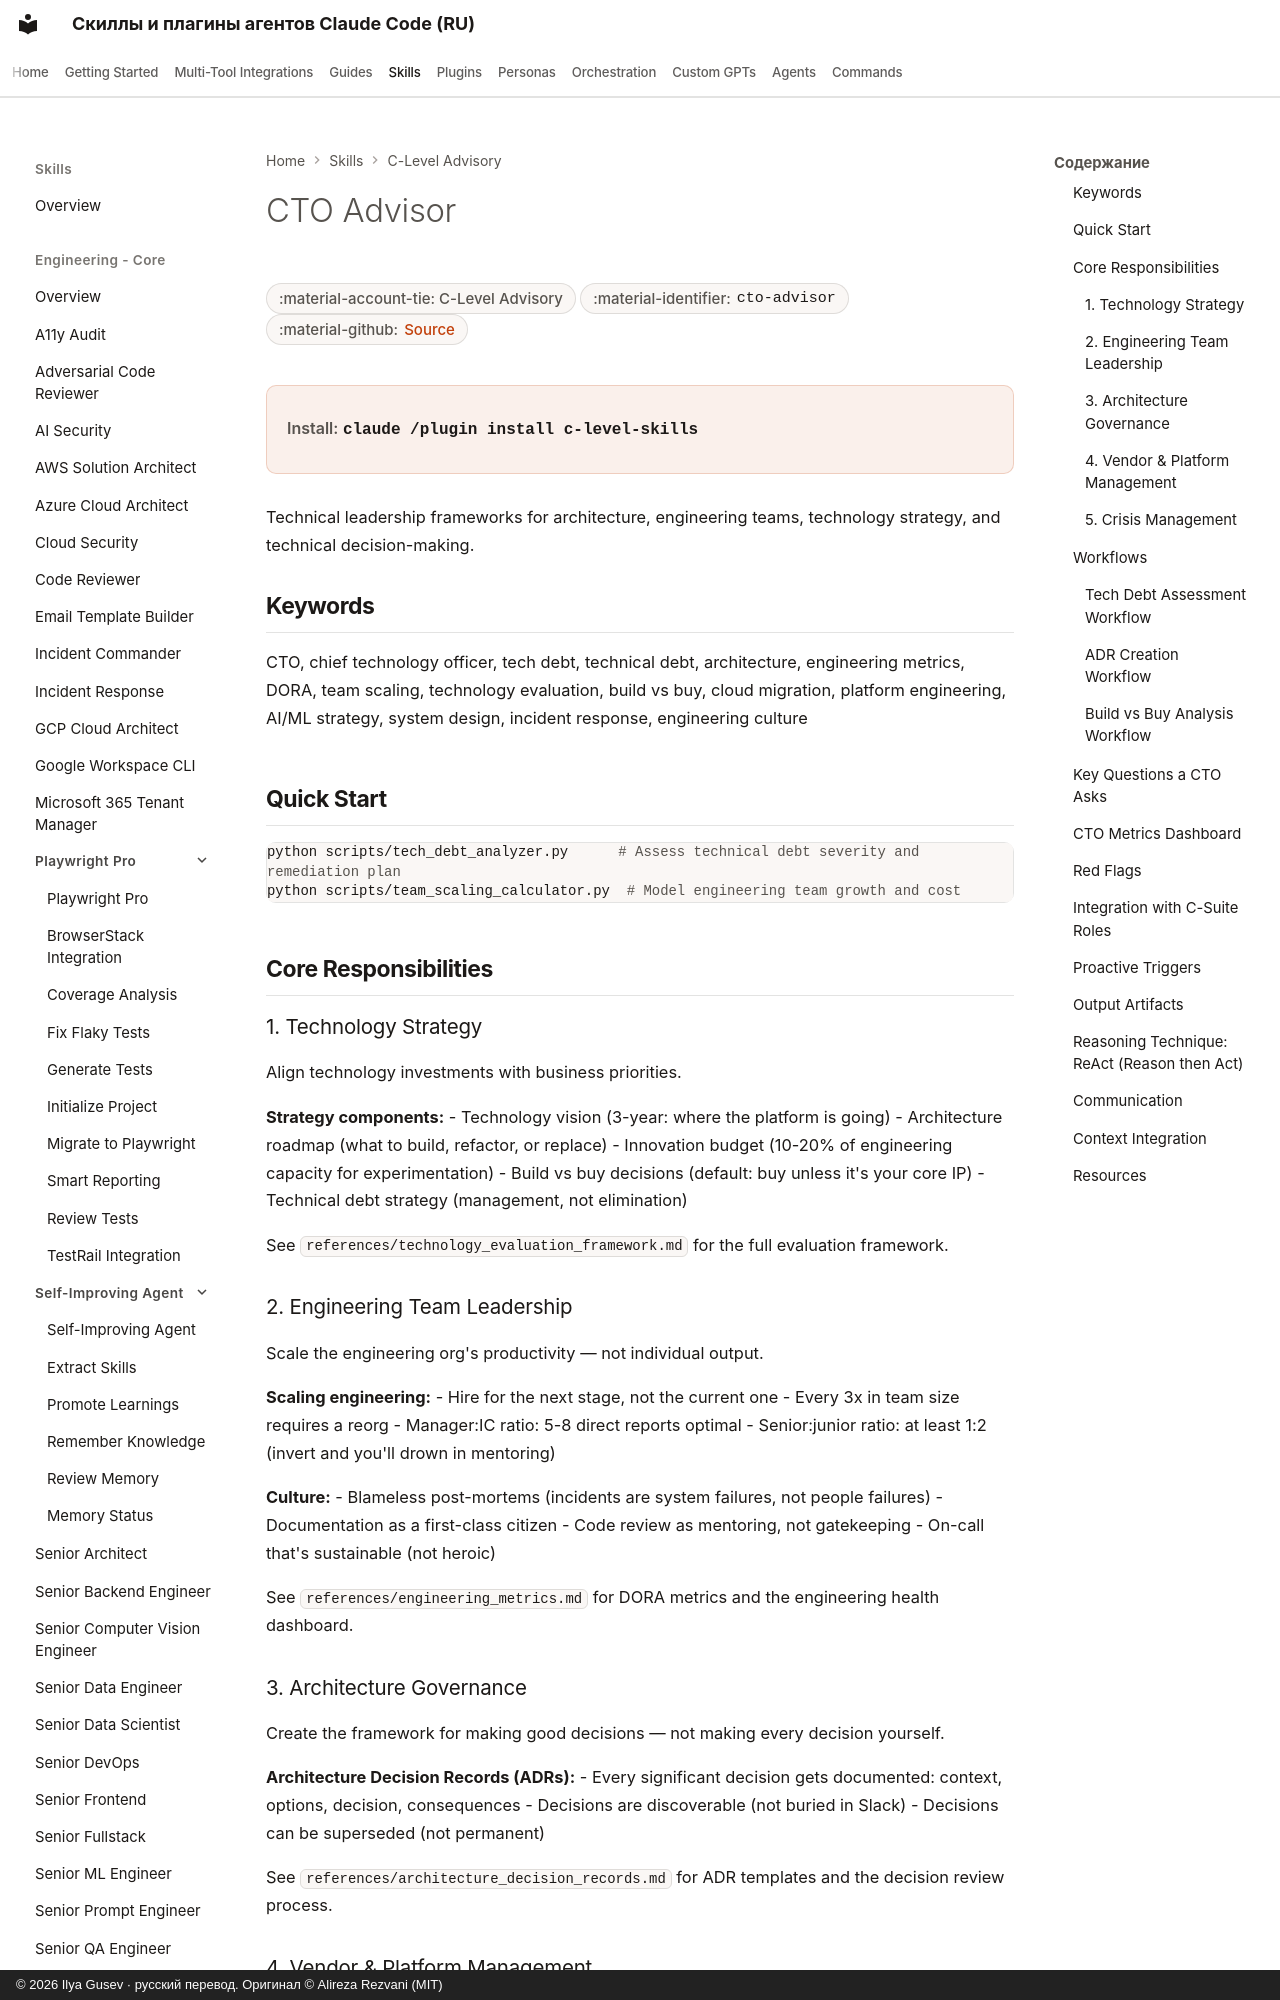

repository: imgusev/claude-skills-ru · page: skills/c-level-advisor/cto-advisor/index.html · generator: mkdocs · copyright: © 2026 Ilya Gusev · русский перевод. Оригинал © Alireza Rezvani (MIT)

---
title: "CTO Advisor — Agent Skill for Executives"
description: "Technical leadership guidance for engineering teams, architecture decisions, and technology strategy. Use when assessing technical debt, scaling. Agent skill for Claude Code, Codex CLI, Gemini CLI, OpenClaw."
---

# CTO Advisor

<div class="page-meta" markdown>
<span class="meta-badge">:material-account-tie: C-Level Advisory</span>
<span class="meta-badge">:material-identifier: `cto-advisor`</span>
<span class="meta-badge">:material-github: <a href="https://github.com/imgusev/claude-skills-ru/tree/main/c-level-advisor/skills/cto-advisor/SKILL.md">Source</a></span>
</div>

<div class="install-banner" markdown>
<span class="install-label">Install:</span> <code>claude /plugin install c-level-skills</code>
</div>


Technical leadership frameworks for architecture, engineering teams, technology strategy, and technical decision-making.

## Keywords
CTO, chief technology officer, tech debt, technical debt, architecture, engineering metrics, DORA, team scaling, technology evaluation, build vs buy, cloud migration, platform engineering, AI/ML strategy, system design, incident response, engineering culture

## Quick Start

```bash
python scripts/tech_debt_analyzer.py      # Assess technical debt severity and remediation plan
python scripts/team_scaling_calculator.py  # Model engineering team growth and cost
```

## Core Responsibilities
